The GitHub repository k-sailee/LeafDiseaseDataset contains a labelled image folder "final_dataset" with 10 categories: alternaria leaf blight, anthracnose, chlorosis, dried leaf, healthy, initial stage, leaf blight, leaf spot, pest damage, rust diseases. Examples follow, each with its label.

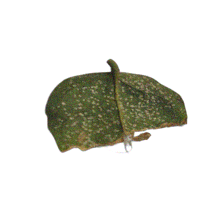
Label: anthracnose

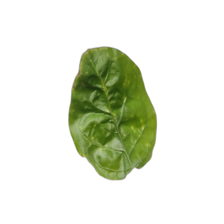
Label: healthy

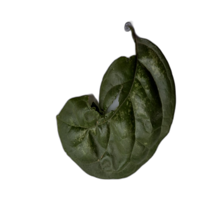
Label: chlorosis

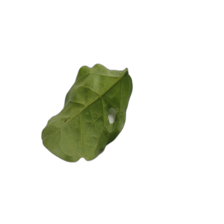
Label: pest damage

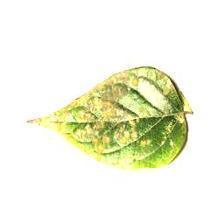
Label: rust diseases

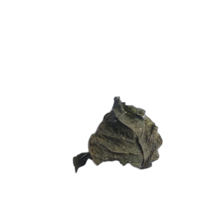
Label: dried leaf
